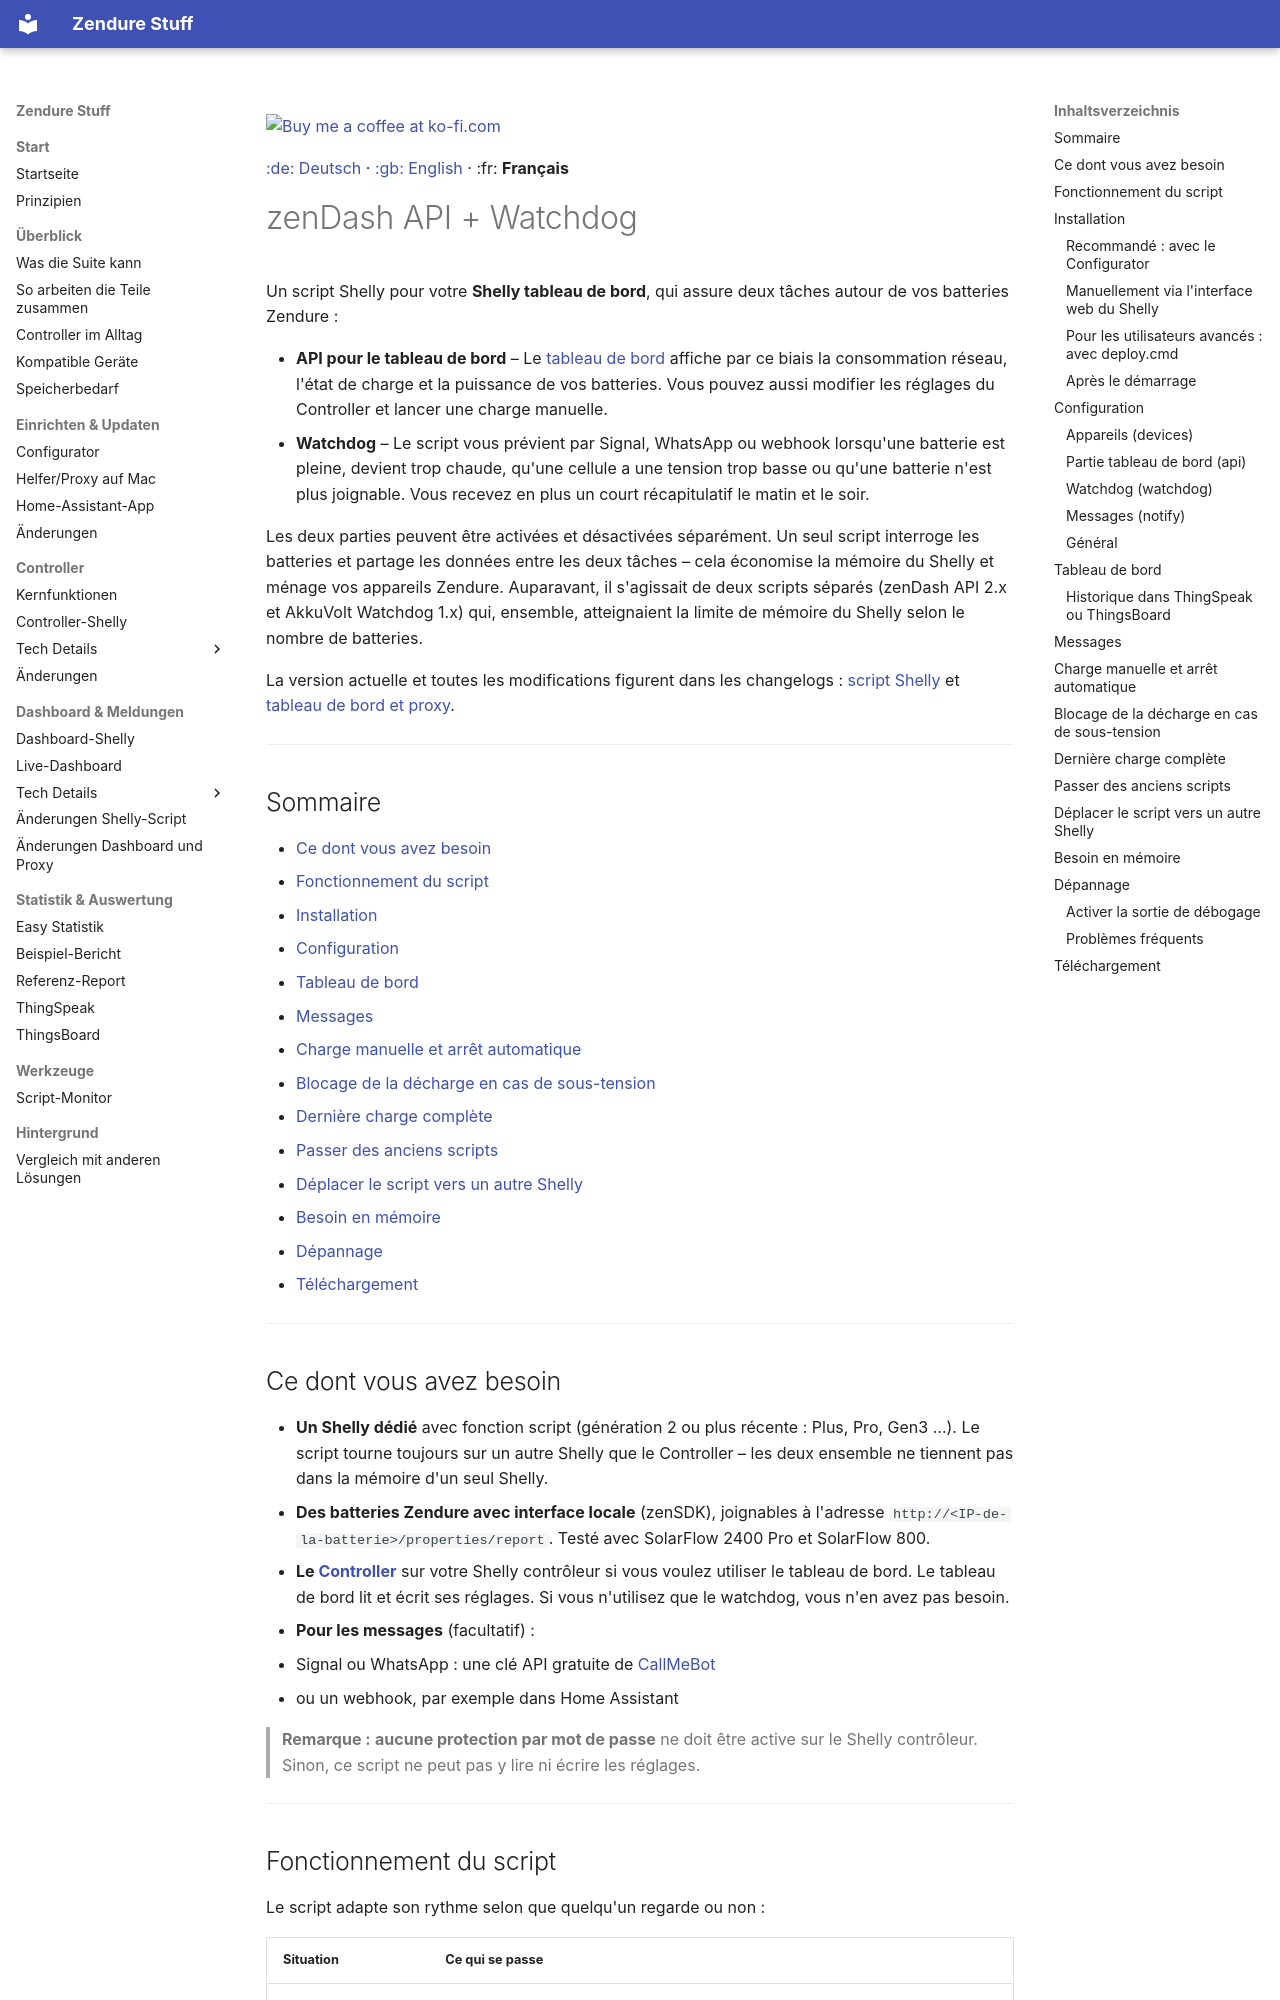

repository: surfer1264/Zendure-Stuff · page: zendash_watch_API_ZenSDK/readme_FR/index.html · generator: mkdocs

<a href="https://ko-fi.com/surfer1264"><img width="143" alt="Buy me a coffee at ko-fi.com" src="../img/kofi2.png" /></a>

[:de: Deutsch](readme.md) · [:gb: English](readme_EN.md) · :fr: **Français**

# zenDash API + Watchdog

Un script Shelly pour votre **Shelly tableau de bord**, qui assure deux tâches autour de vos batteries Zendure :

- **API pour le tableau de bord** – Le [tableau de bord](dashboard_FR.md) affiche par ce biais la consommation réseau, l'état de charge et la puissance de vos batteries. Vous pouvez aussi modifier les réglages du Controller et lancer une charge manuelle.
- **Watchdog** – Le script vous prévient par Signal, WhatsApp ou webhook lorsqu'une batterie est pleine, devient trop chaude, qu'une cellule a une tension trop basse ou qu'une batterie n'est plus joignable. Vous recevez en plus un court récapitulatif le matin et le soir.

Les deux parties peuvent être activées et désactivées séparément. Un seul script interroge les batteries et partage les données entre les deux tâches – cela économise la mémoire du Shelly et ménage vos appareils Zendure. Auparavant, il s'agissait de deux scripts séparés (zenDash API 2.x et AkkuVolt Watchdog 1.x) qui, ensemble, atteignaient la limite de mémoire du Shelly selon le nombre de batteries.

La version actuelle et toutes les modifications figurent dans les changelogs : [script Shelly](CHANGELOG.md) et [tableau de bord et proxy](CHANGELOG_dashboard.md).

---

## Sommaire

- [Ce dont vous avez besoin](#ce-dont-vous-avez-besoin)
- [Fonctionnement du script](#fonctionnement-du-script)
- [Installation](#installation)
- [Configuration](#configuration)
- [Tableau de bord](#tableau-de-bord)
- [Messages](#messages)
- [Charge manuelle et arrêt automatique](#charge-manuelle-et-arrêt-automatique)
- [Blocage de la décharge en cas de sous-tension](#blocage-de-la-décharge-en-cas-de-sous-tension)
- [Dernière charge complète](#dernière-charge-complète)
- [Passer des anciens scripts](#passer-des-anciens-scripts)
- [Déplacer le script vers un autre Shelly](#déplacer-le-script-vers-un-autre-shelly)
- [Besoin en mémoire](#besoin-en-mémoire)
- [Dépannage](#dépannage)
- [Téléchargement](#téléchargement)

---

## Ce dont vous avez besoin

- **Un Shelly dédié** avec fonction script (génération 2 ou plus récente : Plus, Pro, Gen3 …). Le script tourne toujours sur un autre Shelly que le Controller – les deux ensemble ne tiennent pas dans la mémoire d'un seul Shelly.
- **Des batteries Zendure avec interface locale** (zenSDK), joignables à l'adresse `http://<IP-de-la-batterie>/properties/report`. Testé avec SolarFlow 2400 Pro et SolarFlow 800.
- **Le [Controller](../Controller/readme_FR.md)** sur votre Shelly contrôleur si vous voulez utiliser le tableau de bord. Le tableau de bord lit et écrit ses réglages. Si vous n'utilisez que le watchdog, vous n'en avez pas besoin.
- **Pour les messages** (facultatif) :
  - Signal ou WhatsApp : une clé API gratuite de [CallMeBot](https://www.callmebot.com)
  - ou un webhook, par exemple dans Home Assistant

> **Remarque :** **aucune protection par mot de passe** ne doit être active sur le Shelly contrôleur. Sinon, ce script ne peut pas y lire ni écrire les réglages.

---
